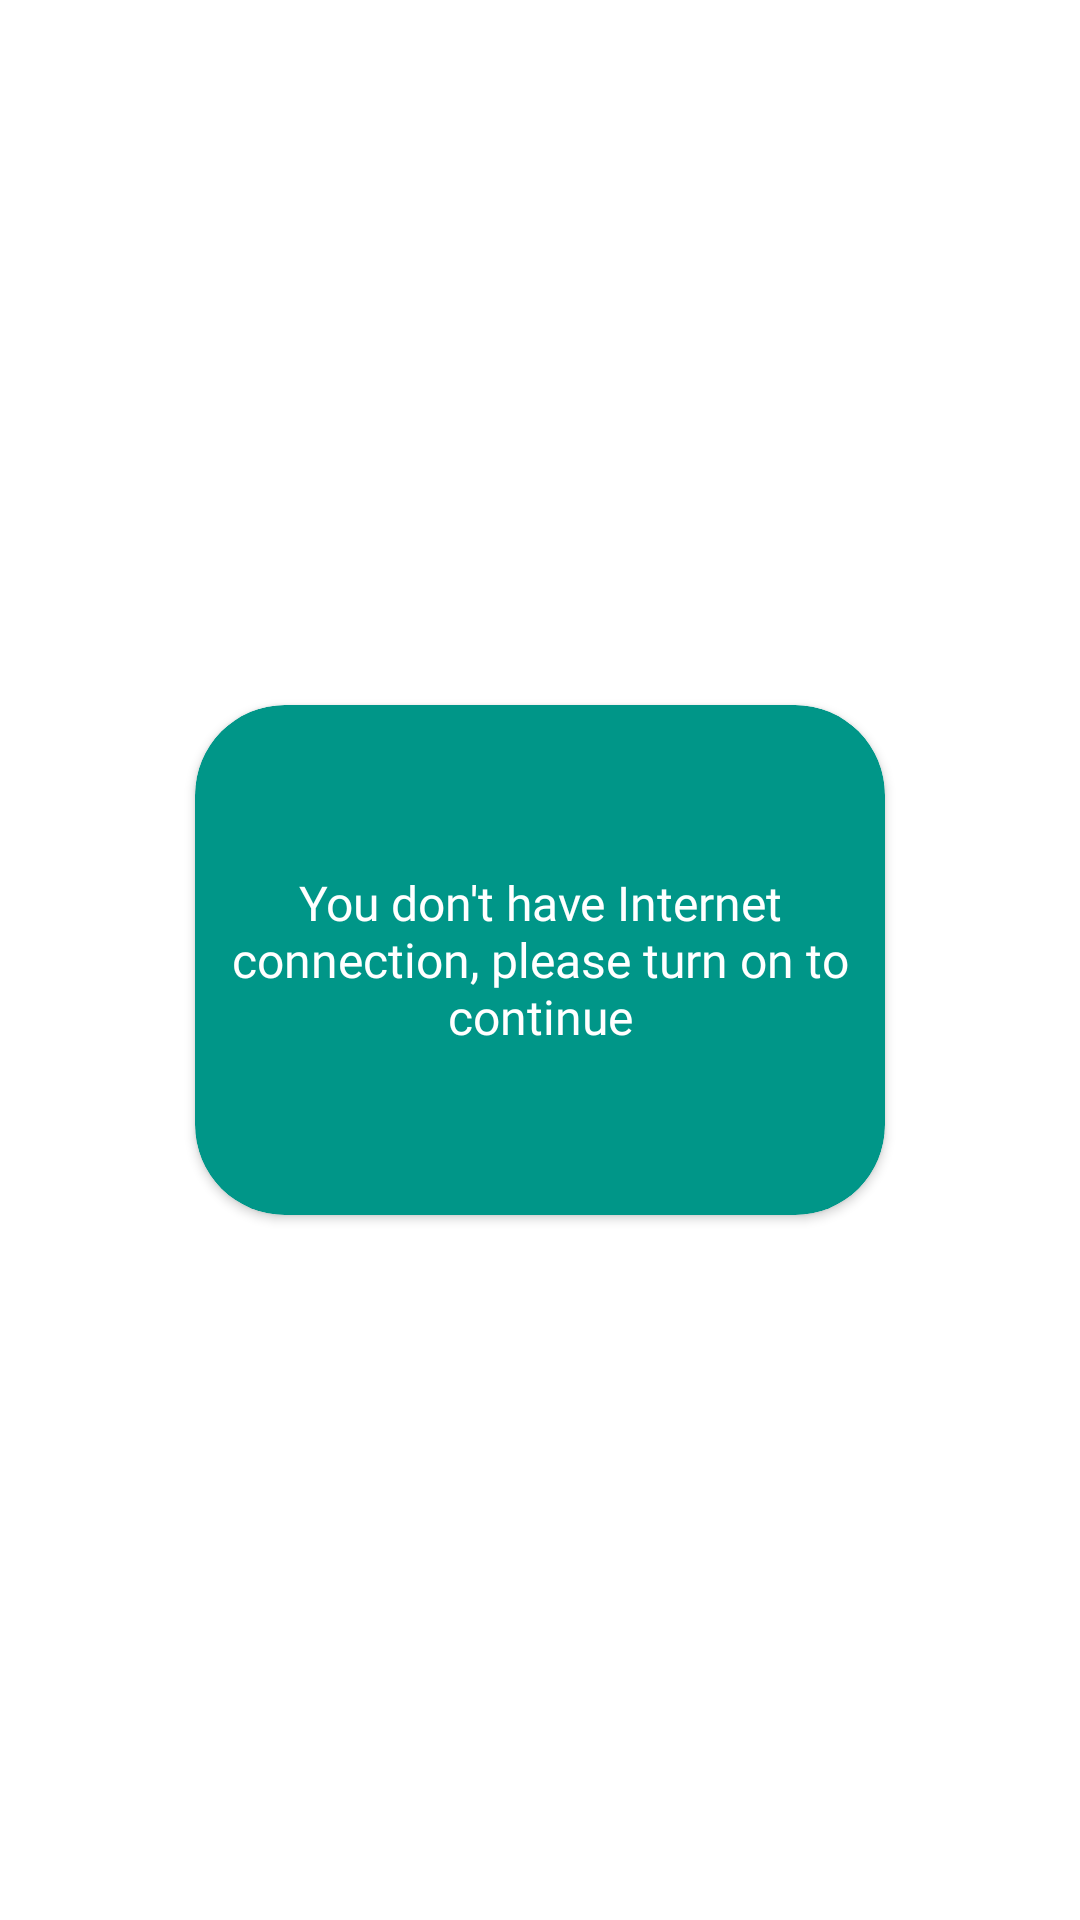

This screen was rendered from an Android layout file. Write that file and the resources it references.
<!-- AndroidManifest.xml: application theme Theme.StayInformed -->
<!-- res/layout/exit_dialog.xml -->
<?xml version="1.0" encoding="utf-8"?>
<LinearLayout xmlns:android="http://schemas.android.com/apk/res/android"
    android:layout_width="match_parent"
    android:layout_height="match_parent"
    xmlns:app="http://schemas.android.com/apk/res-auto"
    android:gravity="center"
    android:padding="10dp"
    android:orientation="vertical">


    <androidx.cardview.widget.CardView
        android:layout_width="230dp"
        android:layout_height="170dp"
        android:layout_gravity="center"
        app:cardCornerRadius="30dp"
        app:cardBackgroundColor="#009688"
        >

        <RelativeLayout
            android:layout_width="match_parent"
            android:layout_height="match_parent"
            android:orientation="vertical"
            >

            <TextView
                android:id="@+id/textQuestion"
                android:layout_width="wrap_content"
                android:layout_height="wrap_content"
                android:fontFamily="@font/montserrat_medium"
                android:layout_centerInParent="true"
                android:gravity="center"
                android:layout_marginTop="60dp"
                android:textColor="#fff"
                android:textSize="16sp"
                android:text="You don't have Internet connection, please turn on to continue">

            </TextView>
            <ImageView
                android:id="@+id/exit"
                android:layout_width="wrap_content"
                android:layout_height="wrap_content"
                android:src="@drawable/ic_cancel"
                android:layout_below="@id/textQuestion"
                android:layout_centerHorizontal="true"
                android:layout_marginTop="10dp"
                >

            </ImageView>



        </RelativeLayout>

    </androidx.cardview.widget.CardView>



</LinearLayout>
<!-- resources referenced by this layout -->
<resources>
  <style name="Theme.StayInformed" parent="Theme.MaterialComponents.Light.NoActionBar">
          
          <item name="colorPrimary">@color/purple_500</item>
          <item name="colorPrimaryVariant">@color/purple_700</item>
          <item name="colorOnPrimary">@color/white</item>
          
          <item name="colorSecondary">@color/teal_200</item>
          <item name="colorSecondaryVariant">@color/teal_700</item>
          <item name="colorOnSecondary">@color/black</item>
          
          <item name="android:statusBarColor" tools:targetApi="l">?attr/colorPrimaryVariant</item>
          
      </style>
  <color name="purple_500">#FF6200EE</color>
  <color name="purple_700">#FF3700B3</color>
  <color name="white">#FFFFFFFF</color>
  <color name="teal_200">#FF03DAC5</color>
  <color name="teal_700">#FF018786</color>
  <color name="black">#FF000000</color>
</resources>
